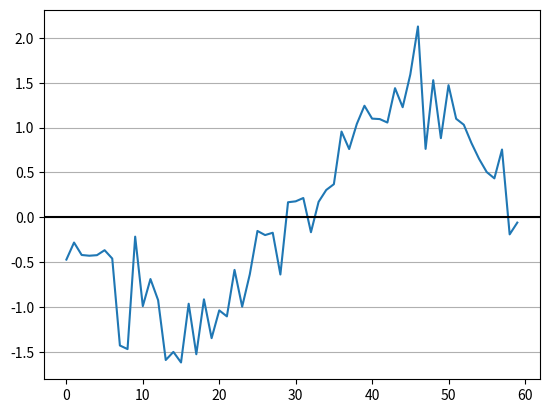

The matplotlib source for this figure:
import numpy as np
import matplotlib.pyplot as plt
pi = np.pi

# PARAMETERS
TIME_VECTOR_SIZE = 60
AMPL_VECTOR = (1.2, -3.4, 4.5, -1.2)

last_waveform = 0
amplitudes = []

# CALCULATION
t = np.linspace(0, 2*pi,TIME_VECTOR_SIZE, endpoint=False)

for i, amp in enumerate(AMPL_VECTOR):
    # modulation
    Carrier = np.sin(t)
    Tx = amp * Carrier
    
    # channel
    noise = np.random.normal(0, 0.3, TIME_VECTOR_SIZE)
    Rx = Tx + noise
    
    # demodulation
    Ref = np.sin(t)
    dot = np.dot(Rx, Ref)
    demod_amp = (2 * dot)/ (TIME_VECTOR_SIZE * 1)
    amplitudes.append(demod_amp)
    
    if(i == len(AMPL_VECTOR) - 1):
        last_waveform = Rx
        
# PRESENTATION  
# Rx plot
plt.plot(last_waveform)
plt.axhline(y = 0, color = 'black')
plt.grid(axis = 'y')
plt.show()

send_ampl = np.array(AMPL_VECTOR)
received_ampl = np.array(amplitudes)

errors = send_ampl - received_ampl

print(f'received amplitudes: {received_ampl}')
print(f'errors: {errors}')